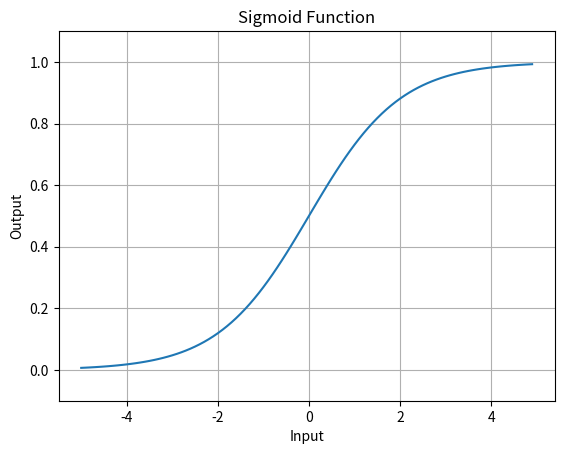

This chart was generated by the following Python code:
import numpy as np
import matplotlib.pyplot as plt

def sigmoid(x: np.array) -> np.array:
    """Compute the sigmoid function.

    Args:
        x (np.array): Input array.

    Returns:
        np.array: Output array of the sigmoid function.
    """
    return 1 / (1 + np.exp(-x))

X = np.arange(-5.0, 5.0, 0.1)
Y = sigmoid(X)
plt.plot(X, Y)
plt.ylim(-0.1, 1.1)
plt.xlabel("Input")
plt.ylabel("Output")
plt.title("Sigmoid Function")
plt.grid(True)
plt.show()